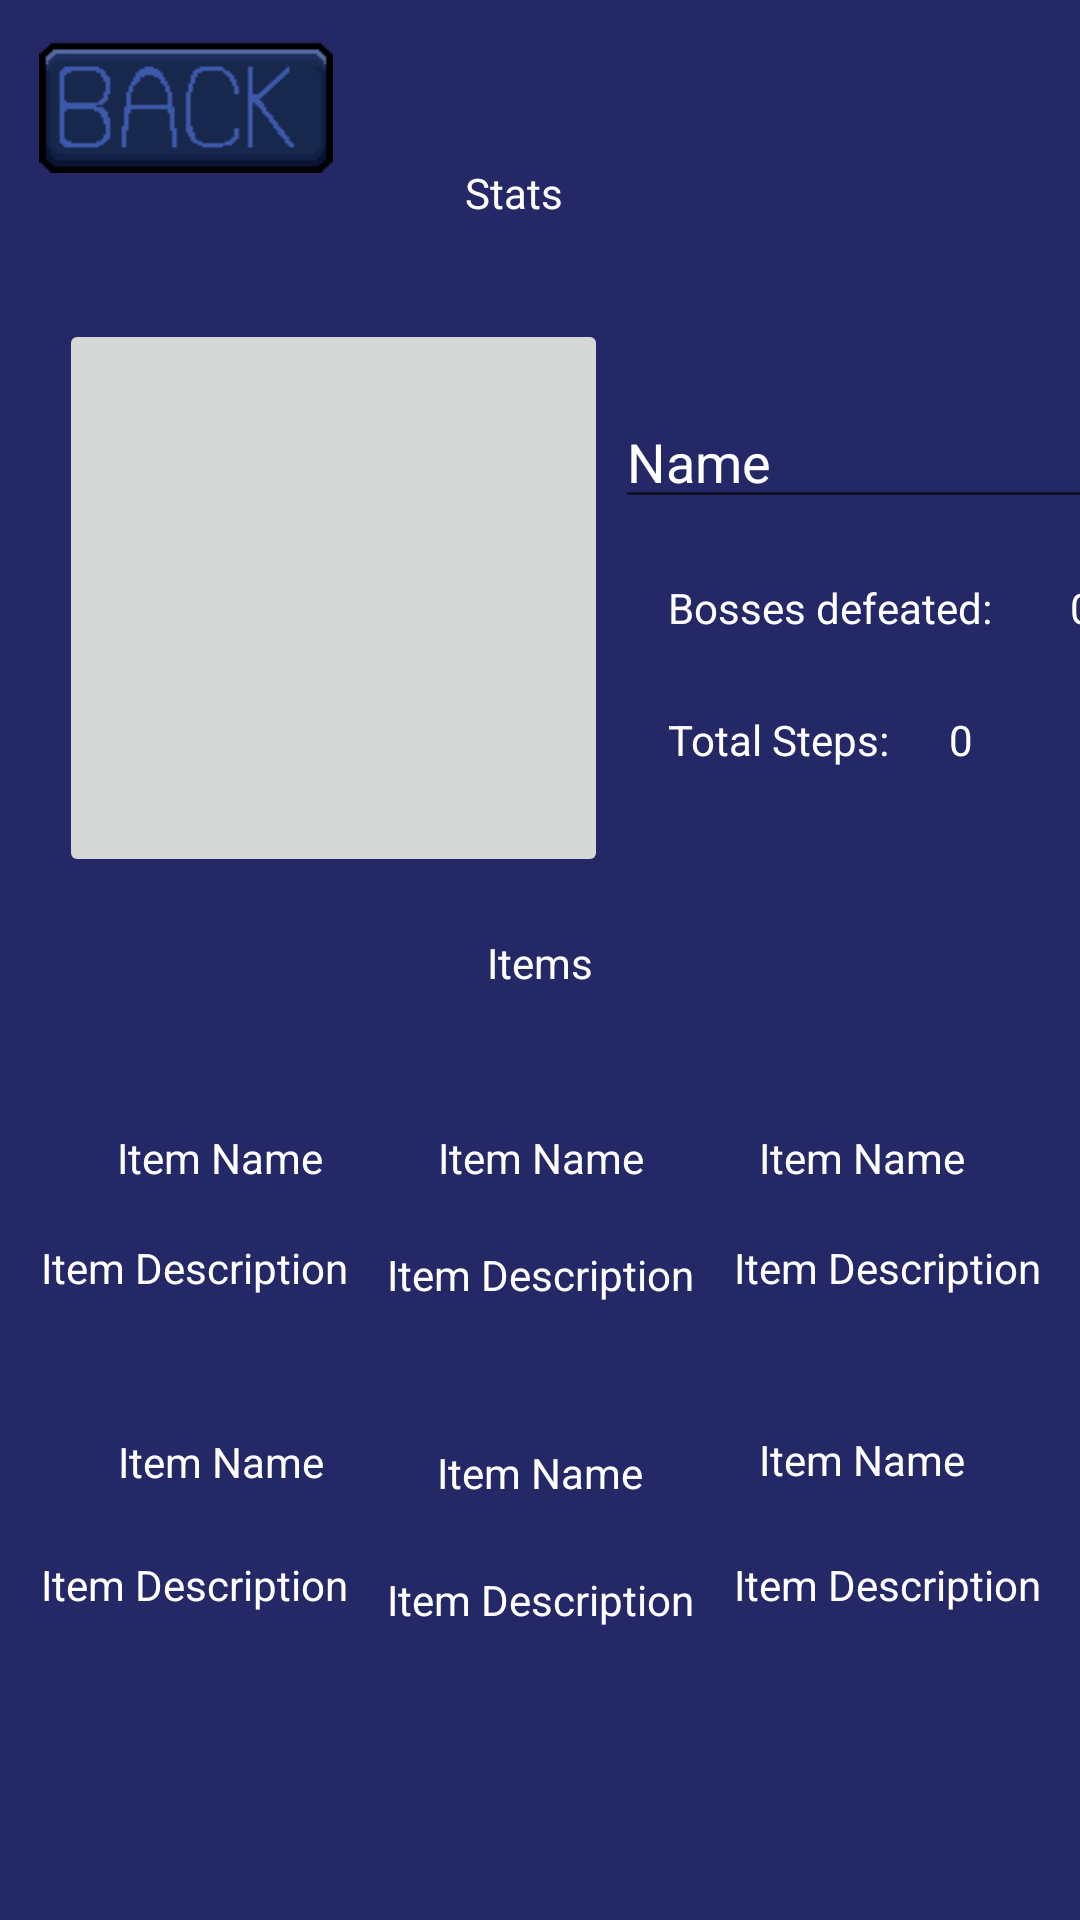

Here is an Android app screen rendered from its layout file. Give the layout XML and the strings, colors and styles it references.
<!-- AndroidManifest.xml: application theme Theme.GetFitOrGetHit -->
<!-- res/layout/activity_stats_page.xml -->
<?xml version="1.0" encoding="utf-8"?>
<androidx.constraintlayout.widget.ConstraintLayout xmlns:android="http://schemas.android.com/apk/res/android"
    xmlns:app="http://schemas.android.com/apk/res-auto"
    xmlns:tools="http://schemas.android.com/tools"
    android:layout_width="match_parent"
    android:layout_height="match_parent"
    android:background="@drawable/backgroundcolor"
    tools:context=".StatsPage">

    <TextView
        android:id="@+id/StepCount"
        android:layout_width="wrap_content"
        android:layout_height="wrap_content"
        android:layout_marginStart="20dp"
        android:layout_marginLeft="20dp"
        android:text="0"
        android:textColor="#FFFFFF"
        app:layout_constraintStart_toEndOf="@+id/textView9"
        app:layout_constraintTop_toTopOf="@+id/textView9" />

    <TextView
        android:id="@+id/textView"
        android:layout_width="49dp"
        android:layout_height="17dp"
        android:text="Stats"
        android:textColor="#FFFFFF"
        app:layout_constraintBottom_toBottomOf="parent"
        app:layout_constraintEnd_toEndOf="parent"
        app:layout_constraintHorizontal_bias="0.498"
        app:layout_constraintStart_toStartOf="parent"
        app:layout_constraintTop_toTopOf="parent"
        app:layout_constraintVertical_bias="0.088" />

    <ImageButton
        android:id="@+id/bbstats"
        android:layout_width="98dp"
        android:layout_height="44dp"
        android:background="@drawable/backbutton"
        android:text="Back"
        app:layout_constraintBottom_toBottomOf="parent"
        app:layout_constraintEnd_toEndOf="parent"
        app:layout_constraintHorizontal_bias="0.049"
        app:layout_constraintStart_toStartOf="parent"
        app:layout_constraintTop_toTopOf="parent"
        app:layout_constraintVertical_bias="0.023" />

    <ImageButton
        android:id="@+id/imageButton"
        android:layout_width="183dp"
        android:layout_height="186dp"
        app:layout_constraintBottom_toBottomOf="parent"
        app:layout_constraintEnd_toEndOf="parent"
        app:layout_constraintHorizontal_bias="0.111"
        app:layout_constraintStart_toStartOf="parent"
        app:layout_constraintTop_toTopOf="parent"
        app:layout_constraintVertical_bias="0.234"
        tools:srcCompat="@tools:sample/avatars" />

    <TextView
        android:id="@+id/textView7"
        android:layout_width="114dp"
        android:layout_height="24dp"
        android:layout_marginStart="20dp"
        android:layout_marginLeft="20dp"
        android:layout_marginTop="20dp"
        android:text="Bosses defeated:"
        android:textColor="#FFFFFF"
        app:layout_constraintStart_toEndOf="@+id/imageButton"
        app:layout_constraintTop_toBottomOf="@+id/editTextTextPersonName" />

    <EditText
        android:id="@+id/editTextTextPersonName"
        android:layout_width="173dp"
        android:layout_height="37dp"
        android:layout_marginStart="20dp"
        android:layout_marginLeft="20dp"
        android:layout_marginTop="136dp"
        android:ems="10"
        android:inputType="textPersonName"
        android:text="Name"
        android:textColor="#FFFFFF"
        app:layout_constraintEnd_toEndOf="parent"
        app:layout_constraintStart_toEndOf="@+id/imageButton"
        app:layout_constraintTop_toTopOf="parent" />

    <TextView
        android:id="@+id/textView11"
        android:layout_width="wrap_content"
        android:layout_height="wrap_content"
        android:text="Items"
        android:textColor="#FFFFFF"
        app:layout_constraintBottom_toBottomOf="parent"
        app:layout_constraintEnd_toEndOf="parent"
        app:layout_constraintStart_toStartOf="parent"
        app:layout_constraintTop_toBottomOf="@+id/textView"
        app:layout_constraintVertical_bias="0.436" />

    <TextView
        android:id="@+id/textView12"
        android:layout_width="wrap_content"
        android:layout_height="wrap_content"
        android:text="Item Name"
        android:textColor="#FFFFFF"
        app:layout_constraintBottom_toBottomOf="parent"
        app:layout_constraintEnd_toStartOf="@+id/textView13"
        app:layout_constraintHorizontal_bias="0.504"
        app:layout_constraintStart_toStartOf="parent"
        app:layout_constraintTop_toTopOf="parent"
        app:layout_constraintVertical_bias="0.606" />

    <TextView
        android:id="@+id/textView13"
        android:layout_width="wrap_content"
        android:layout_height="wrap_content"
        android:text="Item Name"
        android:textColor="#FFFFFF"
        app:layout_constraintBottom_toBottomOf="parent"
        app:layout_constraintEnd_toEndOf="parent"
        app:layout_constraintHorizontal_bias="0.501"
        app:layout_constraintStart_toStartOf="parent"
        app:layout_constraintTop_toTopOf="parent"
        app:layout_constraintVertical_bias="0.606" />

    <TextView
        android:id="@+id/textView15"
        android:layout_width="wrap_content"
        android:layout_height="wrap_content"
        android:text="Item Description"
        android:textColor="#FFFFFF"
        app:layout_constraintBottom_toBottomOf="parent"
        app:layout_constraintEnd_toEndOf="parent"
        app:layout_constraintStart_toStartOf="parent"
        app:layout_constraintTop_toBottomOf="@+id/textView13"
        app:layout_constraintVertical_bias="0.088" />

    <TextView
        android:id="@+id/textView21"
        android:layout_width="wrap_content"
        android:layout_height="wrap_content"
        android:text="Item Description"
        android:textColor="#FFFFFF"
        app:layout_constraintBottom_toBottomOf="parent"
        app:layout_constraintEnd_toEndOf="parent"
        app:layout_constraintStart_toEndOf="@+id/textView15"
        app:layout_constraintTop_toTopOf="parent"
        app:layout_constraintVertical_bias="0.665" />

    <TextView
        android:id="@+id/textView18"
        android:layout_width="wrap_content"
        android:layout_height="wrap_content"
        android:text="Item Description"
        android:textColor="#FFFFFF"
        app:layout_constraintBottom_toBottomOf="parent"
        app:layout_constraintEnd_toStartOf="@+id/textView15"
        app:layout_constraintHorizontal_bias="0.509"
        app:layout_constraintStart_toStartOf="parent"
        app:layout_constraintTop_toTopOf="parent"
        app:layout_constraintVertical_bias="0.665" />

    <TextView
        android:id="@+id/textView16"
        android:layout_width="wrap_content"
        android:layout_height="wrap_content"
        android:text="Item Name"
        android:textColor="#FFFFFF"
        app:layout_constraintBottom_toBottomOf="parent"
        app:layout_constraintEnd_toEndOf="parent"
        app:layout_constraintStart_toStartOf="parent"
        app:layout_constraintTop_toBottomOf="@+id/textView15"
        app:layout_constraintVertical_bias="0.251" />

    <TextView
        android:id="@+id/textView19"
        android:layout_width="wrap_content"
        android:layout_height="wrap_content"
        android:text="Item Name"
        android:textColor="#FFFFFF"
        app:layout_constraintBottom_toBottomOf="parent"
        app:layout_constraintEnd_toStartOf="@+id/textView16"
        app:layout_constraintHorizontal_bias="0.509"
        app:layout_constraintStart_toStartOf="parent"
        app:layout_constraintTop_toTopOf="parent"
        app:layout_constraintVertical_bias="0.769" />

    <TextView
        android:id="@+id/textView20"
        android:layout_width="wrap_content"
        android:layout_height="wrap_content"
        android:text="Item Description"
        android:textColor="#FFFFFF"
        app:layout_constraintBottom_toBottomOf="parent"
        app:layout_constraintEnd_toStartOf="@+id/textView17"
        app:layout_constraintHorizontal_bias="0.509"
        app:layout_constraintStart_toStartOf="parent"
        app:layout_constraintTop_toTopOf="parent"
        app:layout_constraintVertical_bias="0.835" />

    <TextView
        android:id="@+id/textView22"
        android:layout_width="wrap_content"
        android:layout_height="wrap_content"
        android:text="Item Name"
        android:textColor="#FFFFFF"
        app:layout_constraintBottom_toBottomOf="parent"
        app:layout_constraintEnd_toEndOf="parent"
        app:layout_constraintStart_toEndOf="@+id/textView16"
        app:layout_constraintTop_toTopOf="parent"
        app:layout_constraintVertical_bias="0.768" />

    <TextView
        android:id="@+id/textView23"
        android:layout_width="wrap_content"
        android:layout_height="wrap_content"
        android:text="Item Description"
        android:textColor="#FFFFFF"
        app:layout_constraintBottom_toBottomOf="parent"
        app:layout_constraintEnd_toEndOf="parent"
        app:layout_constraintHorizontal_bias="0.509"
        app:layout_constraintStart_toEndOf="@+id/textView17"
        app:layout_constraintTop_toTopOf="parent"
        app:layout_constraintVertical_bias="0.835" />

    <TextView
        android:id="@+id/textView17"
        android:layout_width="wrap_content"
        android:layout_height="wrap_content"
        android:text="Item Description"
        android:textColor="#FFFFFF"
        app:layout_constraintBottom_toBottomOf="parent"
        app:layout_constraintEnd_toEndOf="parent"
        app:layout_constraintStart_toStartOf="parent"
        app:layout_constraintTop_toBottomOf="@+id/textView16"
        app:layout_constraintVertical_bias="0.193" />

    <TextView
        android:id="@+id/textView14"
        android:layout_width="wrap_content"
        android:layout_height="wrap_content"
        android:text="Item Name"
        android:textColor="#FFFFFF"
        app:layout_constraintBottom_toBottomOf="parent"
        app:layout_constraintEnd_toEndOf="parent"
        app:layout_constraintStart_toEndOf="@+id/textView13"
        app:layout_constraintTop_toTopOf="parent"
        app:layout_constraintVertical_bias="0.606" />

    <TextView
        android:id="@+id/textView9"
        android:layout_width="wrap_content"
        android:layout_height="wrap_content"
        android:layout_marginStart="20dp"
        android:layout_marginLeft="20dp"
        android:layout_marginTop="20dp"
        android:text="Total Steps:"
        android:textColor="#FFFFFF"
        app:layout_constraintStart_toEndOf="@+id/imageButton"
        app:layout_constraintTop_toBottomOf="@+id/textView7" />

    <TextView
        android:id="@+id/textView10"
        android:layout_width="wrap_content"
        android:layout_height="wrap_content"
        android:layout_marginStart="20dp"
        android:layout_marginLeft="20dp"
        android:text="0"
        android:textColor="#FFFFFF"
        app:layout_constraintStart_toEndOf="@+id/textView7"
        app:layout_constraintTop_toTopOf="@+id/textView7" />

</androidx.constraintlayout.widget.ConstraintLayout>
<!-- resources referenced by this layout -->
<resources>
  <!-- drawable backbutton: png bitmap (drawable, 989 bytes) -->
  <!-- drawable backgroundcolor: png bitmap (drawable, 2386 bytes) -->
  <style name="Theme.GetFitOrGetHit" parent="Theme.MaterialComponents.DayNight.DarkActionBar">
          
          <item name="colorPrimary">@color/purple_500</item>
          <item name="colorPrimaryVariant">@color/purple_700</item>
          <item name="colorOnPrimary">@color/white</item>
          
          <item name="colorSecondary">@color/teal_200</item>
          <item name="colorSecondaryVariant">@color/teal_700</item>
          <item name="colorOnSecondary">@color/black</item>
          
          <item name="android:statusBarColor" tools:targetApi="l">?attr/colorPrimaryVariant</item>
          
      </style>
  <!-- not gathered from this repository: default colours our renderer supplied (Android Studio template values) -->
  <color name="purple_500">#FF6200EE</color>
  <color name="purple_700">#FF3700B3</color>
  <color name="teal_200">#FF03DAC5</color>
  <color name="teal_700">#FF018786</color>
  <color name="black">#FF000000</color>
  <color name="white">#FFFFFFFF</color>
</resources>
